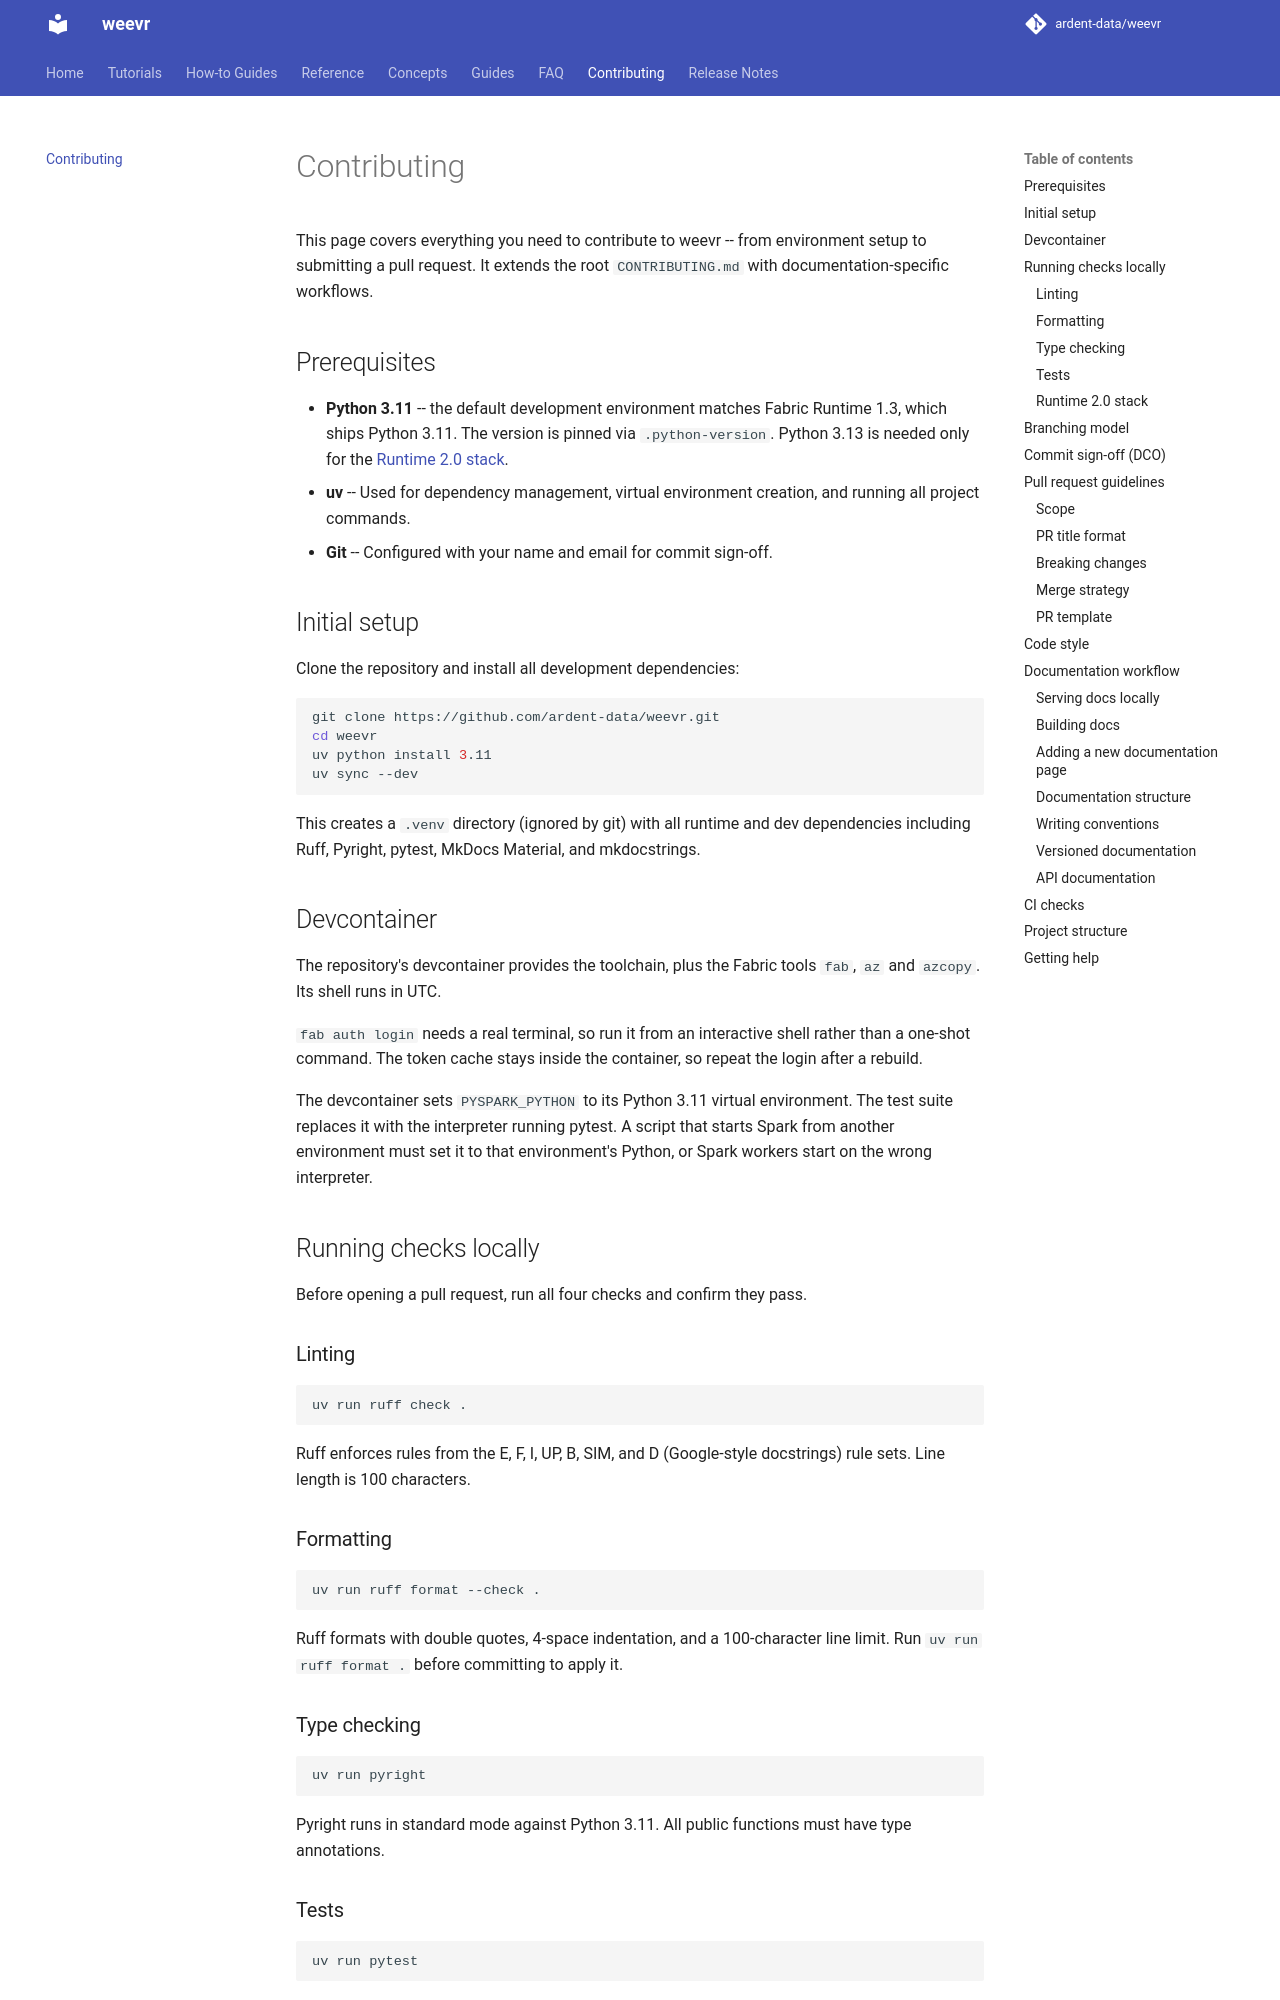

repository: ardent-data/weevr · page: 1.20/contributing/index.html · generator: mkdocs

# Contributing

This page covers everything you need to contribute to weevr -- from
environment setup to submitting a pull request. It extends the root
`CONTRIBUTING.md` with documentation-specific workflows.

## Prerequisites

- **Python 3.13** -- the development environment matches Fabric Runtime
  2.0, which ships Python 3.13. The version is pinned via `.python-version`.
- **uv** -- Used for dependency management, virtual environment creation,
  and running all project commands.
- **Git** -- Configured with your name and email for commit sign-off.

## Initial setup

Clone the repository and install all development dependencies:

```bash
git clone https://github.com/ardent-data/weevr.git
cd weevr
uv python install 3.13
uv sync --dev
```

This creates a `.venv` directory (ignored by git) with all runtime and
dev dependencies including Ruff, Pyright, pytest, MkDocs Material, and
mkdocstrings.

## Devcontainer

The repository's devcontainer provides the toolchain, plus the Fabric tools
`fab`, `az` and `azcopy`. Its shell runs in UTC.

`fab auth login` needs a real terminal, so run it from an interactive shell
rather than a one-shot command. The token cache stays inside the container, so
repeat the login after a rebuild.

The devcontainer sets `PYSPARK_PYTHON` to its Python 3.13 virtual environment.
The test suite replaces it with the interpreter running pytest. A script that
starts Spark from another environment must set it to that environment's
Python, or Spark workers start on the wrong interpreter.

## Running checks locally

Before opening a pull request, run all four checks and confirm they pass.

### Linting

```bash
uv run ruff check .
```

Ruff enforces rules from the E, F, I, UP, B, SIM, and D (Google-style
docstrings) rule sets. Line length is 100 characters.

### Formatting

```bash
uv run ruff format --check .
```

Ruff formats with double quotes, 4-space indentation, and a 100-character
line limit. Run `uv run ruff format .` before committing to apply it.

### Type checking

```bash
uv run pyright
```

Pyright runs in standard mode. It checks `weevr-core` against Python 3.12,
its lowest supported version, and the engine and tests against 3.13. All
public functions must have type annotations.
